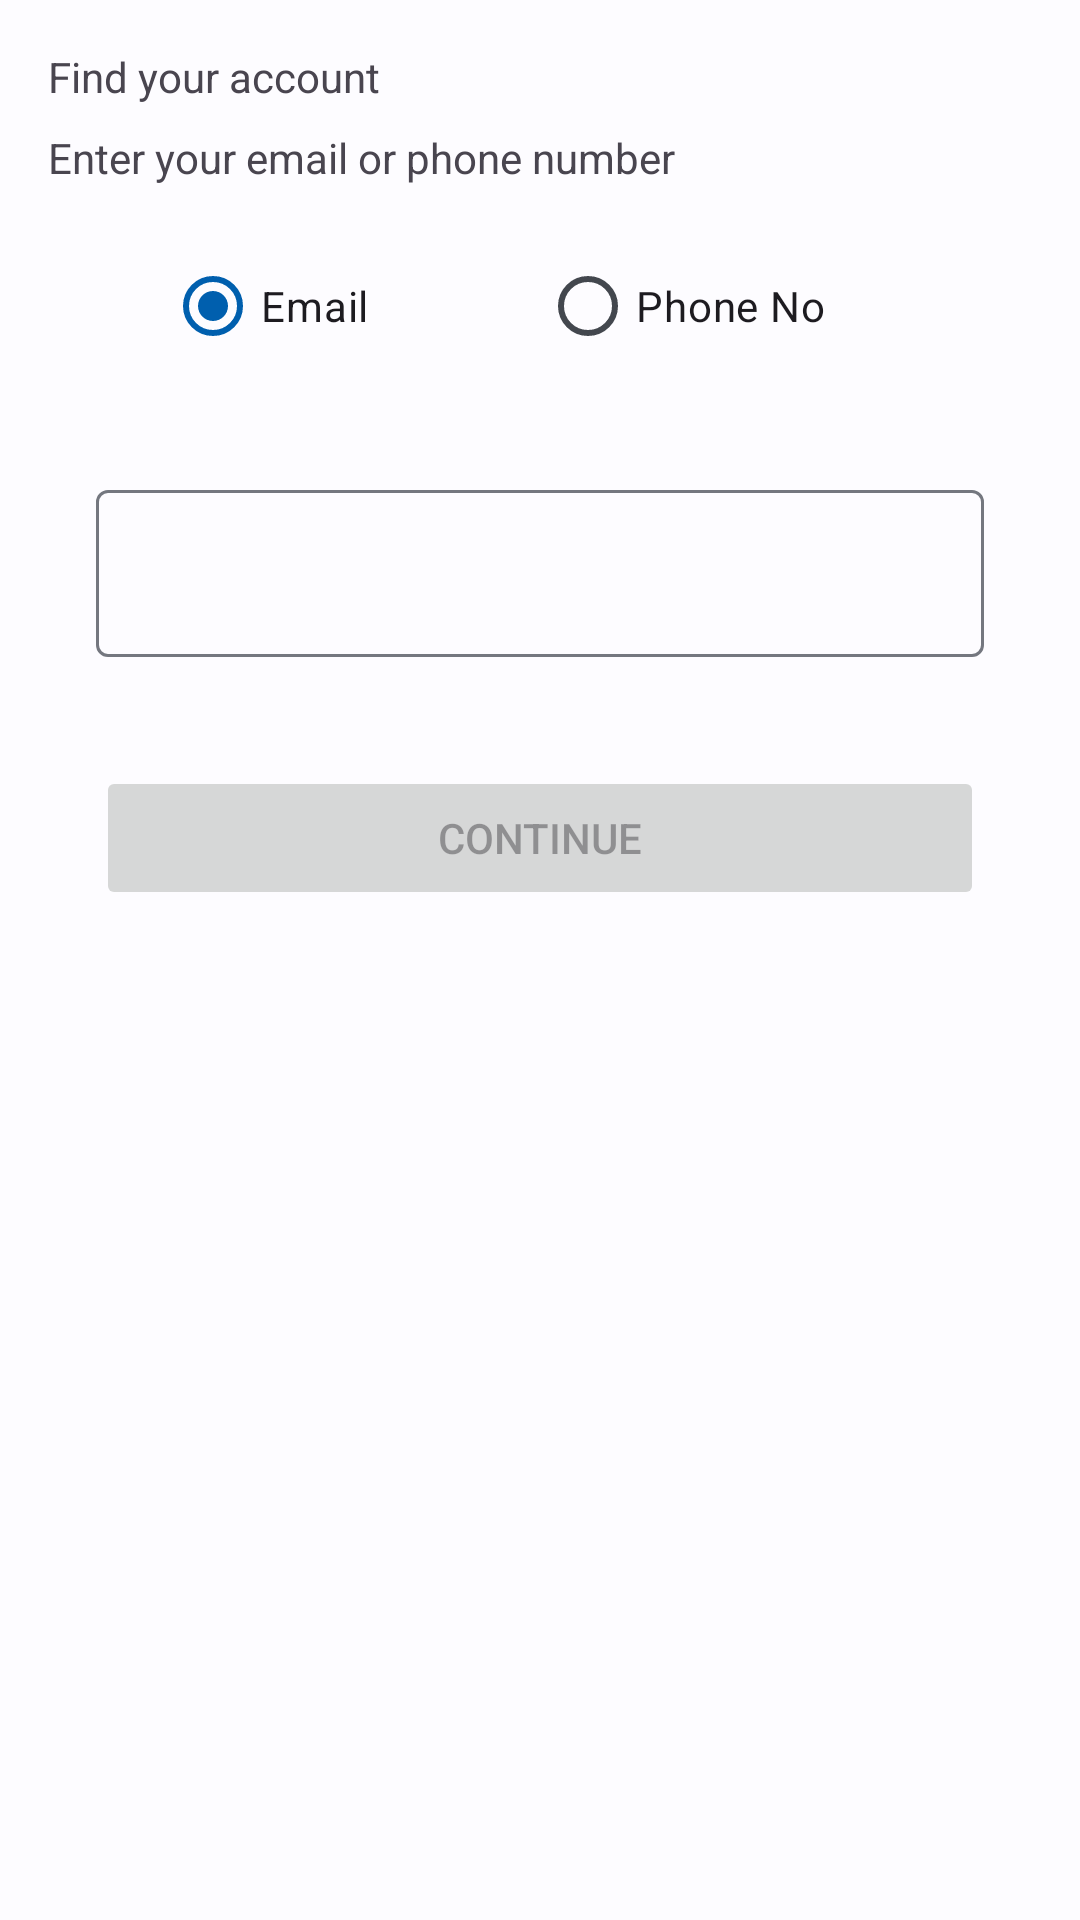

Layout XML and referenced resources for this Android screen:
<!-- AndroidManifest.xml: application theme AppTheme -->
<!-- res/layout/fragment_forgot_password_page1.xml -->
<?xml version="1.0" encoding="utf-8"?>
<androidx.constraintlayout.widget.ConstraintLayout xmlns:android="http://schemas.android.com/apk/res/android"
    xmlns:app="http://schemas.android.com/apk/res-auto"
    xmlns:tools="http://schemas.android.com/tools"
    android:layout_width="match_parent"
    android:layout_height="match_parent"
    tools:context=".ui.recover.ForgotPasswordFragmentPage1">

    <TextView
        android:id="@+id/textView34"
        android:layout_width="wrap_content"
        android:layout_height="wrap_content"
        android:layout_marginStart="16dp"
        android:layout_marginTop="16dp"
        android:text="Find your account"
        app:layout_constraintStart_toStartOf="parent"
        app:layout_constraintTop_toTopOf="parent" />

    <TextView
        android:id="@+id/textView42"
        android:layout_width="wrap_content"
        android:layout_height="wrap_content"
        android:layout_marginTop="8dp"
        android:text="Enter your email or phone number"
        app:layout_constraintStart_toStartOf="@+id/textView34"
        app:layout_constraintTop_toBottomOf="@+id/textView34" />

    <RadioGroup
        android:id="@+id/rgForgotPasswordContactOption"
        android:layout_width="wrap_content"
        android:layout_height="wrap_content"
        android:layout_marginTop="16dp"
        android:orientation="horizontal"
        app:layout_constraintEnd_toEndOf="parent"
        app:layout_constraintStart_toStartOf="parent"
        app:layout_constraintTop_toBottomOf="@+id/textView42">

        <RadioButton
            android:id="@+id/rbForgotPasswordEmail"
            android:layout_width="125dp"
            android:layout_height="wrap_content"
            android:checked="true"
            android:text="Email" />

        <RadioButton
            android:id="@+id/rbForgotPasswordPhone"
            android:layout_width="125dp"
            android:layout_height="wrap_content"
            android:text="Phone No" />
    </RadioGroup>

    <com.google.android.material.textfield.TextInputLayout
        android:id="@+id/textInputLayout8"
        android:layout_width="0dp"
        android:layout_height="wrap_content"
        android:layout_marginStart="32dp"
        android:layout_marginTop="32dp"
        android:layout_marginEnd="32dp"
        app:errorEnabled="true"
        app:layout_constraintEnd_toEndOf="parent"
        app:layout_constraintStart_toStartOf="parent"
        app:layout_constraintTop_toBottomOf="@+id/rgForgotPasswordContactOption">

        <com.google.android.material.textfield.TextInputEditText
            android:id="@+id/etForgotPasswordContact"
            android:layout_width="match_parent"
            android:layout_height="wrap_content"
            android:inputType="textEmailAddress"/>
    </com.google.android.material.textfield.TextInputLayout>

    <Button
        android:id="@+id/btnForgotPasswordOTP"
        android:layout_width="0dp"
        android:layout_height="wrap_content"
        android:layout_marginStart="32dp"
        android:layout_marginTop="16dp"
        android:layout_marginEnd="32dp"
        android:enabled="false"
        android:text="Continue"
        app:layout_constraintEnd_toEndOf="parent"
        app:layout_constraintStart_toStartOf="parent"
        app:layout_constraintTop_toBottomOf="@+id/textInputLayout8" />
</androidx.constraintlayout.widget.ConstraintLayout>
<!-- resources referenced by this layout -->
<resources>
  <style name="AppTheme" parent="Theme.Material3.Light.NoActionBar">
          <item name="colorPrimary">@color/md_theme_light_primary</item>
          <item name="colorOnPrimary">@color/md_theme_light_onPrimary</item>
          <item name="colorPrimaryContainer">@color/md_theme_light_primaryContainer</item>
          <item name="colorOnPrimaryContainer">@color/md_theme_light_onPrimaryContainer</item>
          <item name="colorSecondary">@color/md_theme_light_secondary</item>
          <item name="colorOnSecondary">@color/md_theme_light_onSecondary</item>
          <item name="colorSecondaryContainer">@color/md_theme_light_secondaryContainer</item>
          <item name="colorOnSecondaryContainer">@color/md_theme_light_onSecondaryContainer</item>
          <item name="colorTertiary">@color/md_theme_light_tertiary</item>
          <item name="colorOnTertiary">@color/md_theme_light_onTertiary</item>
          <item name="colorTertiaryContainer">@color/md_theme_light_tertiaryContainer</item>
          <item name="colorOnTertiaryContainer">@color/md_theme_light_onTertiaryContainer</item>
          <item name="colorError">@color/md_theme_light_error</item>
          <item name="colorErrorContainer">@color/md_theme_light_errorContainer</item>
          <item name="colorOnError">@color/md_theme_light_onError</item>
          <item name="colorOnErrorContainer">@color/md_theme_light_onErrorContainer</item>
          <item name="android:colorBackground">@color/md_theme_light_background</item>
          <item name="colorOnBackground">@color/md_theme_light_onBackground</item>
          <item name="colorSurface">@color/md_theme_light_surface</item>
          <item name="colorOnSurface">@color/md_theme_light_onSurface</item>
          <item name="colorSurfaceVariant">@color/md_theme_light_surfaceVariant</item>
          <item name="colorOnSurfaceVariant">@color/md_theme_light_onSurfaceVariant</item>
          <item name="colorOutline">@color/md_theme_light_outline</item>
          <item name="colorOnSurfaceInverse">@color/md_theme_light_inverseOnSurface</item>
          <item name="colorSurfaceInverse">@color/md_theme_light_inverseSurface</item>
          <item name="colorPrimaryInverse">@color/md_theme_light_inversePrimary</item>
  
  
  
  
      </style>
  <color name="md_theme_light_primary">#005FAE</color>
  <color name="md_theme_light_onPrimary">#FFFFFF</color>
  <color name="md_theme_light_primaryContainer">#D4E3FF</color>
  <color name="md_theme_light_onPrimaryContainer">#001C3A</color>
  <color name="md_theme_light_secondary">#545F71</color>
  <color name="md_theme_light_onSecondary">#FFFFFF</color>
  <color name="md_theme_light_secondaryContainer">#D8E3F8</color>
  <color name="md_theme_light_onSecondaryContainer">#111C2B</color>
  <color name="md_theme_light_tertiary">#6D5676</color>
  <color name="md_theme_light_onTertiary">#FFFFFF</color>
  <color name="md_theme_light_tertiaryContainer">#F7D8FF</color>
  <color name="md_theme_light_onTertiaryContainer">#271430</color>
  <color name="md_theme_light_error">#BA1A1A</color>
  <color name="md_theme_light_errorContainer">#FFDAD6</color>
  <color name="md_theme_light_onError">#FFFFFF</color>
  <color name="md_theme_light_onErrorContainer">#410002</color>
  <color name="md_theme_light_background">#FDFCFF</color>
  <color name="md_theme_light_onBackground">#1A1C1E</color>
  <color name="md_theme_light_surface">#FDFCFF</color>
  <color name="md_theme_light_onSurface">#1A1C1E</color>
  <color name="md_theme_light_surfaceVariant">#E0E2EC</color>
  <color name="md_theme_light_onSurfaceVariant">#43474E</color>
  <color name="md_theme_light_outline">#74777F</color>
  <color name="md_theme_light_inverseOnSurface">#F1F0F4</color>
  <color name="md_theme_light_inverseSurface">#2F3033</color>
  <color name="md_theme_light_inversePrimary">#A5C8FF</color>
</resources>
